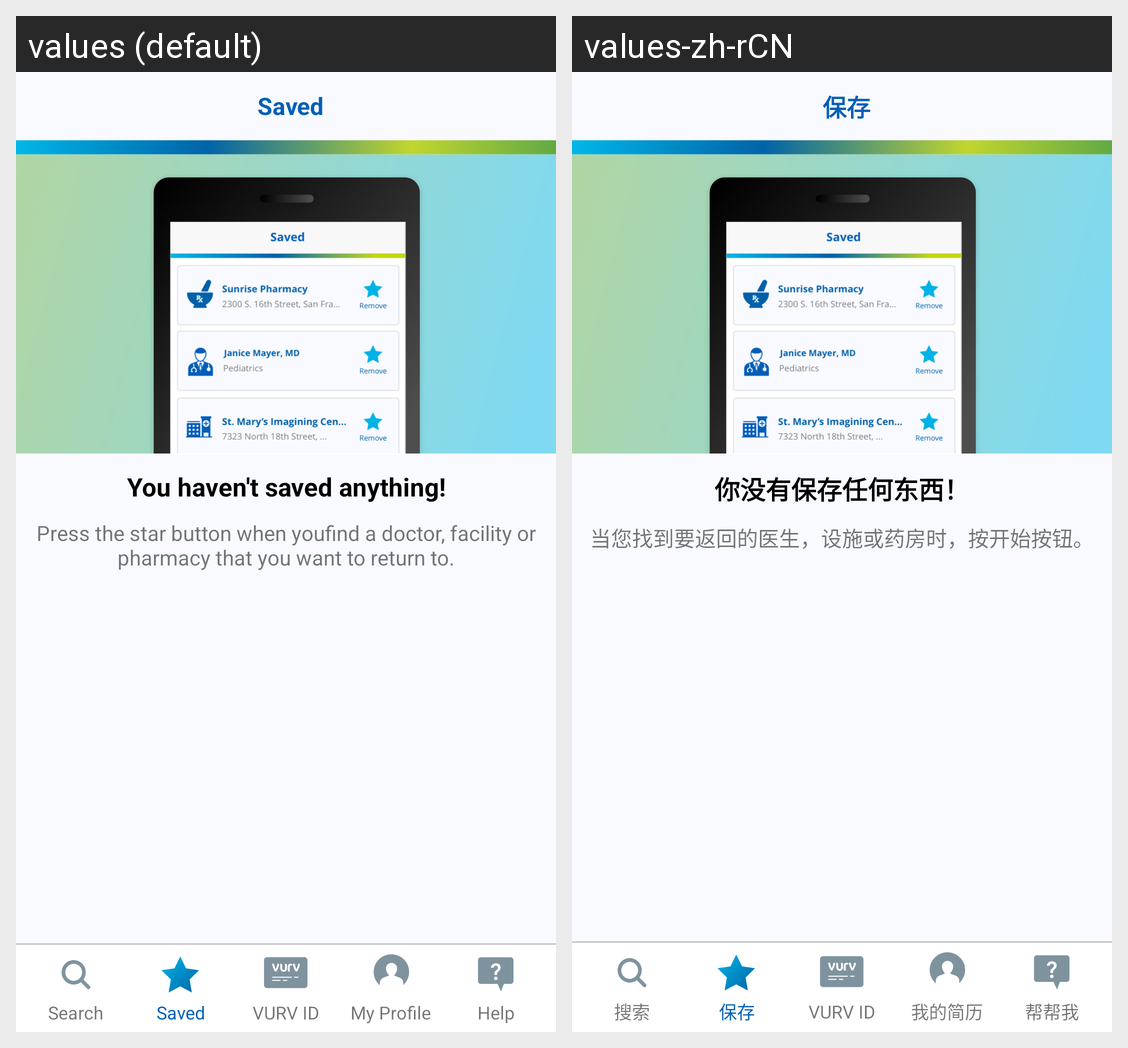

Translations of the strings shown on this Android screen, per locale in the grid:
Android screen res/layout/no_saved_item.xml rendered under 2 locales, left to right: values (default), values-zh-rCN. Device: Nexus 5 (rendered at 1080×1920; each locale shown at half size, 540×960, under a caption strip naming it); theme AppTheme.
Strings drawn on this screen, with the default value and each locale's value (text and hints the layout hard-codes, and strings that could not be matched under every locale, appear in the picture but are not listed):

saved
  values: Saved
  values-zh-rCN: 保存

you_ve_not_saved_anything
  values: You haven't saved anything!
  values-zh-rCN: 你没有保存任何东西！

press_star
  values: Press the star button when youfind a doctor, facility or pharmacy that you want to return to.
  values-zh-rCN: 当您找到要返回的医生，设施或药房时，按开始按钮。

search
  values: Search
  values-zh-rCN: 搜索

vurv_id
  values: VURV ID
  values-zh-rCN: VURV ID

my_profile
  values: My Profile
  values-zh-rCN: 我的简历

help
  values: Help
  values-zh-rCN: 帮帮我
